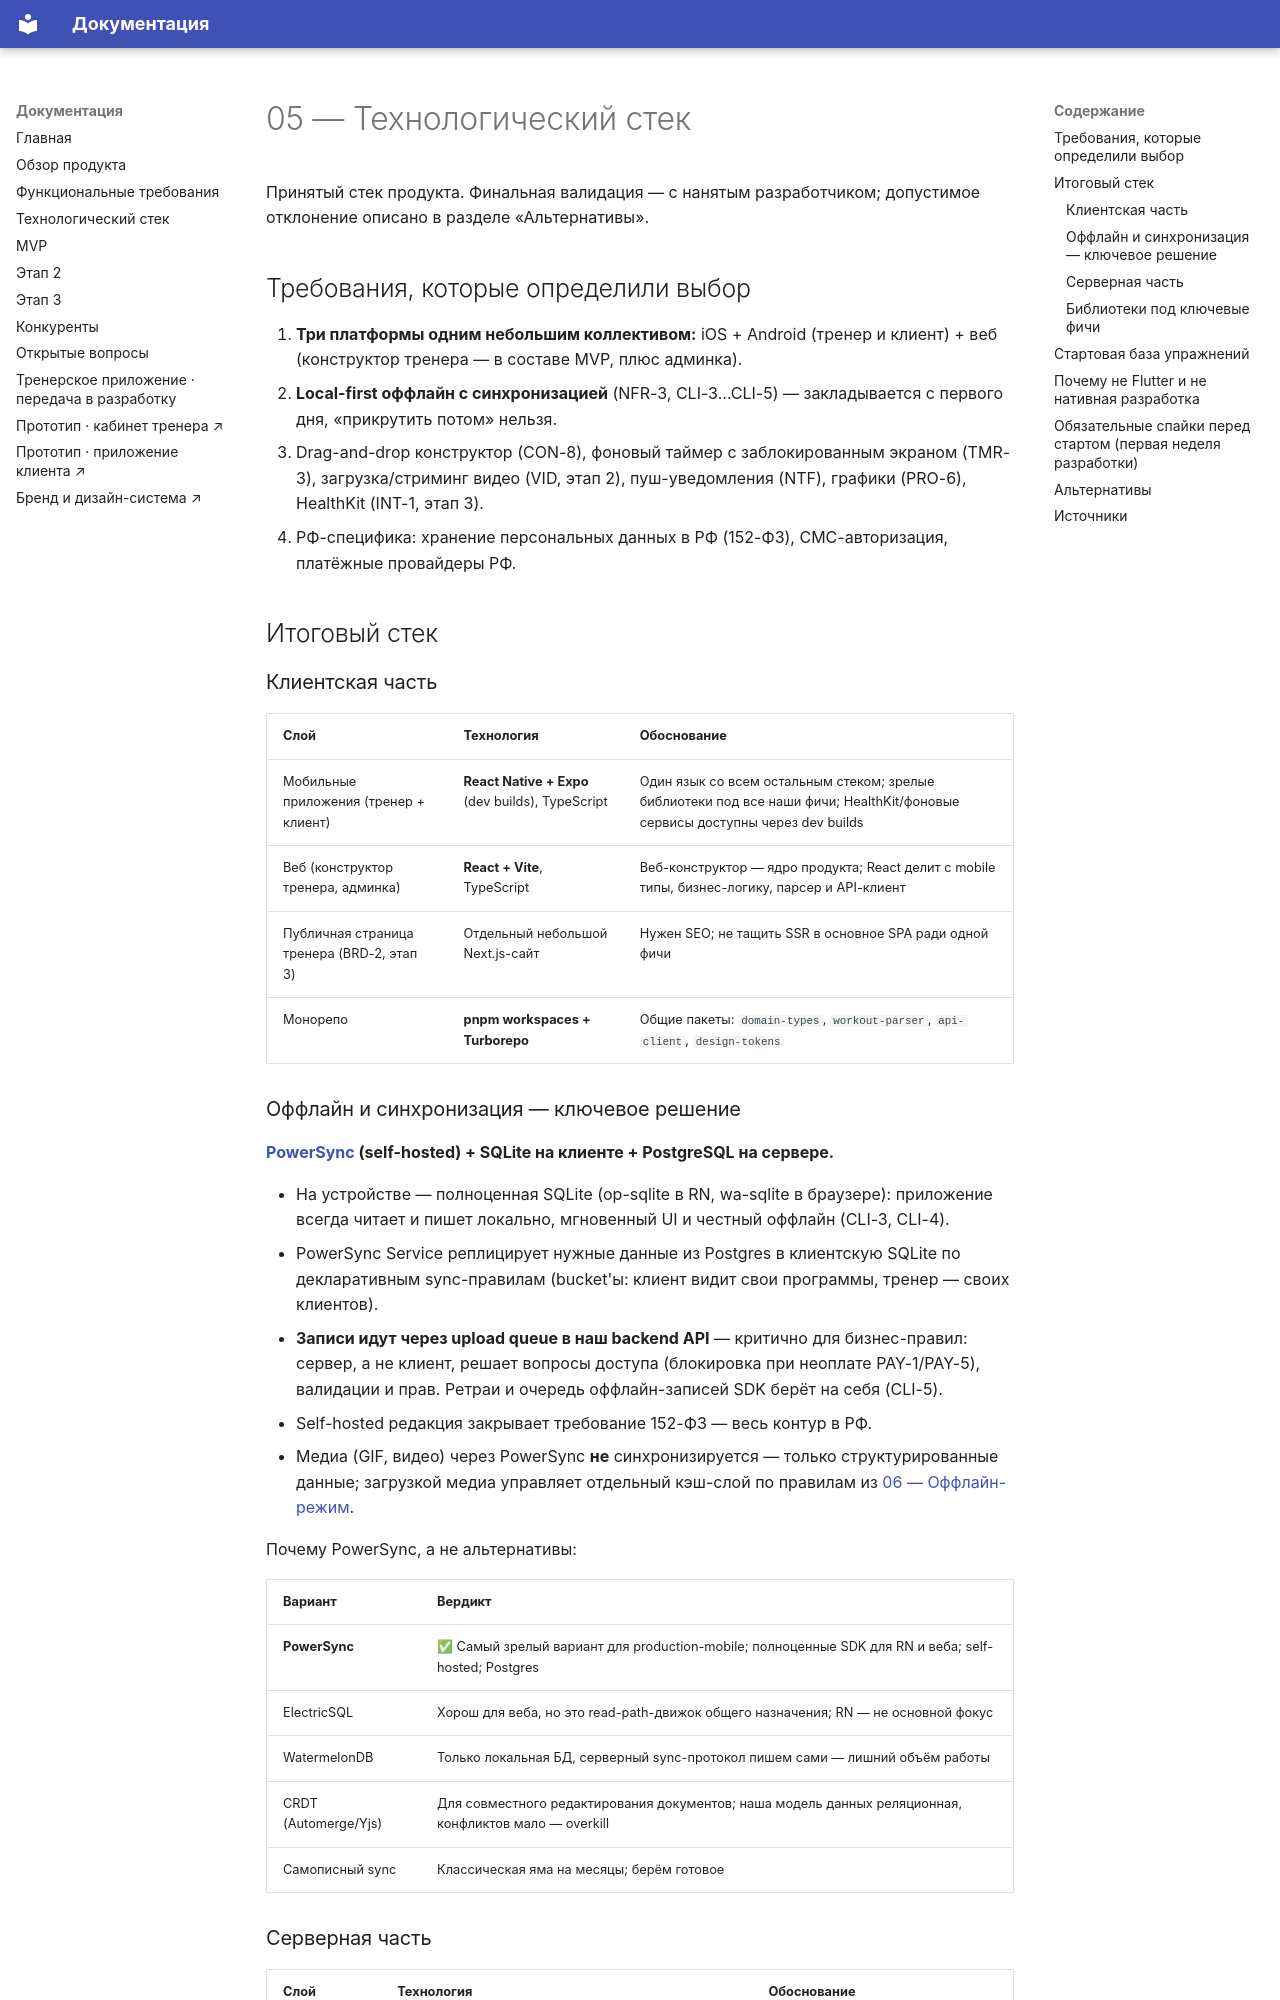

repository: serjnsk/trenergram · page: 05-tech-stack/index.html · generator: mkdocs

# 05 — Технологический стек

Принятый стек продукта. Финальная валидация — с нанятым разработчиком; допустимое отклонение описано в разделе «Альтернативы».

## Требования, которые определили выбор

1. **Три платформы одним небольшим коллективом:** iOS + Android (тренер и клиент) + веб (конструктор тренера — в составе MVP, плюс админка).
2. **Local-first оффлайн с синхронизацией** (NFR-3, CLI-3…CLI-5) — закладывается с первого дня, «прикрутить потом» нельзя.
3. Drag-and-drop конструктор (CON-8), фоновый таймер с заблокированным экраном (TMR-3), загрузка/стриминг видео (VID, этап 2), пуш-уведомления (NTF), графики (PRO-6), HealthKit (INT-1, этап 3).
4. РФ-специфика: хранение персональных данных в РФ (152-ФЗ), СМС-авторизация, платёжные провайдеры РФ.

## Итоговый стек

### Клиентская часть

| Слой | Технология | Обоснование |
|---|---|---|
| Мобильные приложения (тренер + клиент) | **React Native + Expo** (dev builds), TypeScript | Один язык со всем остальным стеком; зрелые библиотеки под все наши фичи; HealthKit/фоновые сервисы доступны через dev builds |
| Веб (конструктор тренера, админка) | **React + Vite**, TypeScript | Веб-конструктор — ядро продукта; React делит с mobile типы, бизнес-логику, парсер и API-клиент |
| Публичная страница тренера (BRD-2, этап 3) | Отдельный небольшой Next.js-сайт | Нужен SEO; не тащить SSR в основное SPA ради одной фичи |
| Монорепо | **pnpm workspaces + Turborepo** | Общие пакеты: `domain-types`, `workout-parser`, `api-client`, `design-tokens` |

### Оффлайн и синхронизация — ключевое решение

**[PowerSync](https://powersync.com/) (self-hosted) + SQLite на клиенте + PostgreSQL на сервере.**

- На устройстве — полноценная SQLite (op-sqlite в RN, wa-sqlite в браузере): приложение всегда читает и пишет локально, мгновенный UI и честный оффлайн (CLI-3, CLI-4).
- PowerSync Service реплицирует нужные данные из Postgres в клиентскую SQLite по декларативным sync-правилам (bucket'ы: клиент видит свои программы, тренер — своих клиентов).
- **Записи идут через upload queue в наш backend API** — критично для бизнес-правил: сервер, а не клиент, решает вопросы доступа (блокировка при неоплате PAY-1/PAY-5), валидации и прав. Ретраи и очередь оффлайн-записей SDK берёт на себя (CLI-5).
- Self-hosted редакция закрывает требование 152-ФЗ — весь контур в РФ.
- Медиа (GIF, видео) через PowerSync **не** синхронизируется — только структурированные данные; загрузкой медиа управляет отдельный кэш-слой по правилам из [06 — Оффлайн-режим](06-offline-mode.md).

Почему PowerSync, а не альтернативы:

| Вариант | Вердикт |
|---|---|
| **PowerSync** | ✅ Самый зрелый вариант для production-mobile; полноценные SDK для RN и веба; self-hosted; Postgres |
| ElectricSQL | Хорош для веба, но это read-path-движок общего назначения; RN — не основной фокус |
| WatermelonDB | Только локальная БД, серверный sync-протокол пишем сами — лишний объём работы |
| CRDT (Automerge/Yjs) | Для совместного редактирования документов; наша модель данных реляционная, конфликтов мало — overkill |
| Самописный sync | Классическая яма на месяцы; берём готовое |
